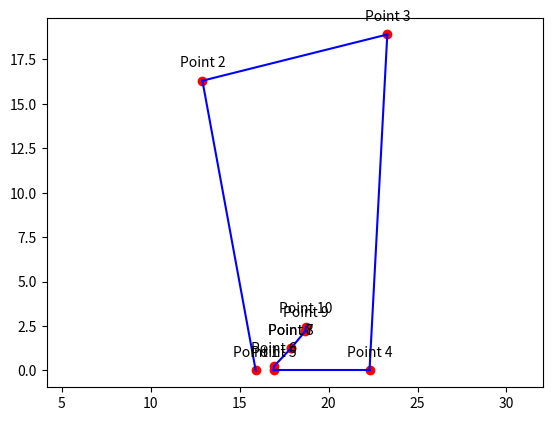

Here is the Python script that generated this plot:
#!/usr/bin/env python3
'''
Script that calculates the corner angles moving inward.

$ python3 ~/ros1_lawn_tractor_ws/project_notes/code_for_testing/path_polygon_clockwise2.py

'''

import math
import matplotlib.pyplot as plt

def calculate_point_five(points, path_width):
    x1, y1 = points[0]  # point 1
    x4, y4 = points[3]  # point 4
    
    if x1 != x4:
        slope = (y1 - y4) / (x1 - x4)
        delta_x = abs(path_width / ((1 + slope ** 2) ** 0.5))
        delta_y = abs(slope * delta_x)
        x5 = x1 + delta_x if x1 < x4 else x1 - delta_x
        y5 = y1 + delta_y if y1 < y4 else y1 - delta_y
        
        points.append([x5, y5])  # Adding point 5 to the list
    return points

def calculate_interior_points(points, slopes, path_width, iterations):
    for i in range(iterations):
        last_point_index = len(points) - 1
        slope_index = (i + 1) % len(slopes)  # To avoid index out of range error
        
        # Getting coordinates of the last point added to the list and its slope
        xl, yl = points[last_point_index]
        slope_l = slopes[slope_index] if slopes[slope_index] != 'undefined' else slopes[0]
        
        # Getting the coordinates of adjacent points for intersection calculation
        xa, ya = points[slope_index]
        xb, yb = points[(slope_index + 1) % len(points)]
        
        if xa == xb:  # line segment is vertical
            xi = xa
            yi = slope_l * (xi - xl) + yl  # y = mx + c, where m is the slope and c is the y-intercept
        else:
            slope_ab = (yb - ya) / (xb - xa)  # Slope of the line segment
            if slope_ab == slope_l:  # Check if the lines are parallel
                # You need to define the logic for parallel lines, below is an example.
                xi = xl + path_width  # Adjust according to your requirement for parallel lines
                yi = yl
            else:
                cab = ya - slope_ab * xa  # y = mx + c => c = y - mx
                cl = yl - slope_l * xl  # y-intercept of the line extending from the last point
                
                # Finding the intersection of the two lines
                xi = (cab - cl) / (slope_l - slope_ab)
                yi = slope_l * xi + cl  # y = mx + c
        
        # Adjusting Intersection Point to be path_width unit before the intercept point
        delta_x = abs(path_width / ((1 + slope_l ** 2) ** 0.5))
        delta_y = abs(slope_l * delta_x)
        xi = xi - delta_x if xi > xl else xi + delta_x
        yi = yi - delta_y if yi > yl else yi + delta_y
        
        points.append([xi, yi])  # Adding new point to the list
    
    return points


def calculate_slopes(points):
    slopes = []
    num_points = len(points)
    for i in range(num_points - 1):  # Exclude the last to the first point segment
        x1, y1 = points[i]
        x2, y2 = points[i + 1]
        if x2 - x1 != 0:
            slope = (y2 - y1) / (x2 - x1)
        else:
            slope = 'undefined'  # For vertical line segments
        slopes.append(slope)
    return slopes

def plot_graph(points):
    # Extracting x and y coordinates from the points list
    x_coords = [x for x, y in points]
    y_coords = [y for x, y in points]
    
    # Plotting the points
    plt.scatter(x_coords, y_coords, color='red')
    
    # Plotting line segments individually
    num_points = len(points)
    for i in range(num_points - 1):
        plt.plot([points[i][0], points[i + 1][0]], [points[i][1], points[i + 1][1]], 'b-')

    # If you don’t want a line between the last and the first point, remove the below line
    # if num_points > 1:
    #     plt.plot([points[num_points - 1][0], points[0][0]], [points[num_points - 1][1], points[0][1]], 'b-')
    
    # Annotating the points
    for i, (x, y) in enumerate(points):
        plt.annotate(f'Point {i + 1}', (x, y), textcoords="offset points", xytext=(0,10), ha='center')
    
    plt.axis('equal')
    plt.show()


def main():
    points = [[15.9, 0], [12.9, 16.3], [23.3, 18.9], [22.3, 0.0]]
    path_width = 1  # You can change this value as per your need.
    points = calculate_point_five(points, path_width)
    slopes = calculate_slopes(points)
    print("Slopes of the line segments:", slopes)

    iterations = 5  # You can adjust this value as per your requirement
    points = calculate_interior_points(points, slopes, path_width, iterations)
    
    plot_graph(points)


if __name__ == "__main__":
    main()
